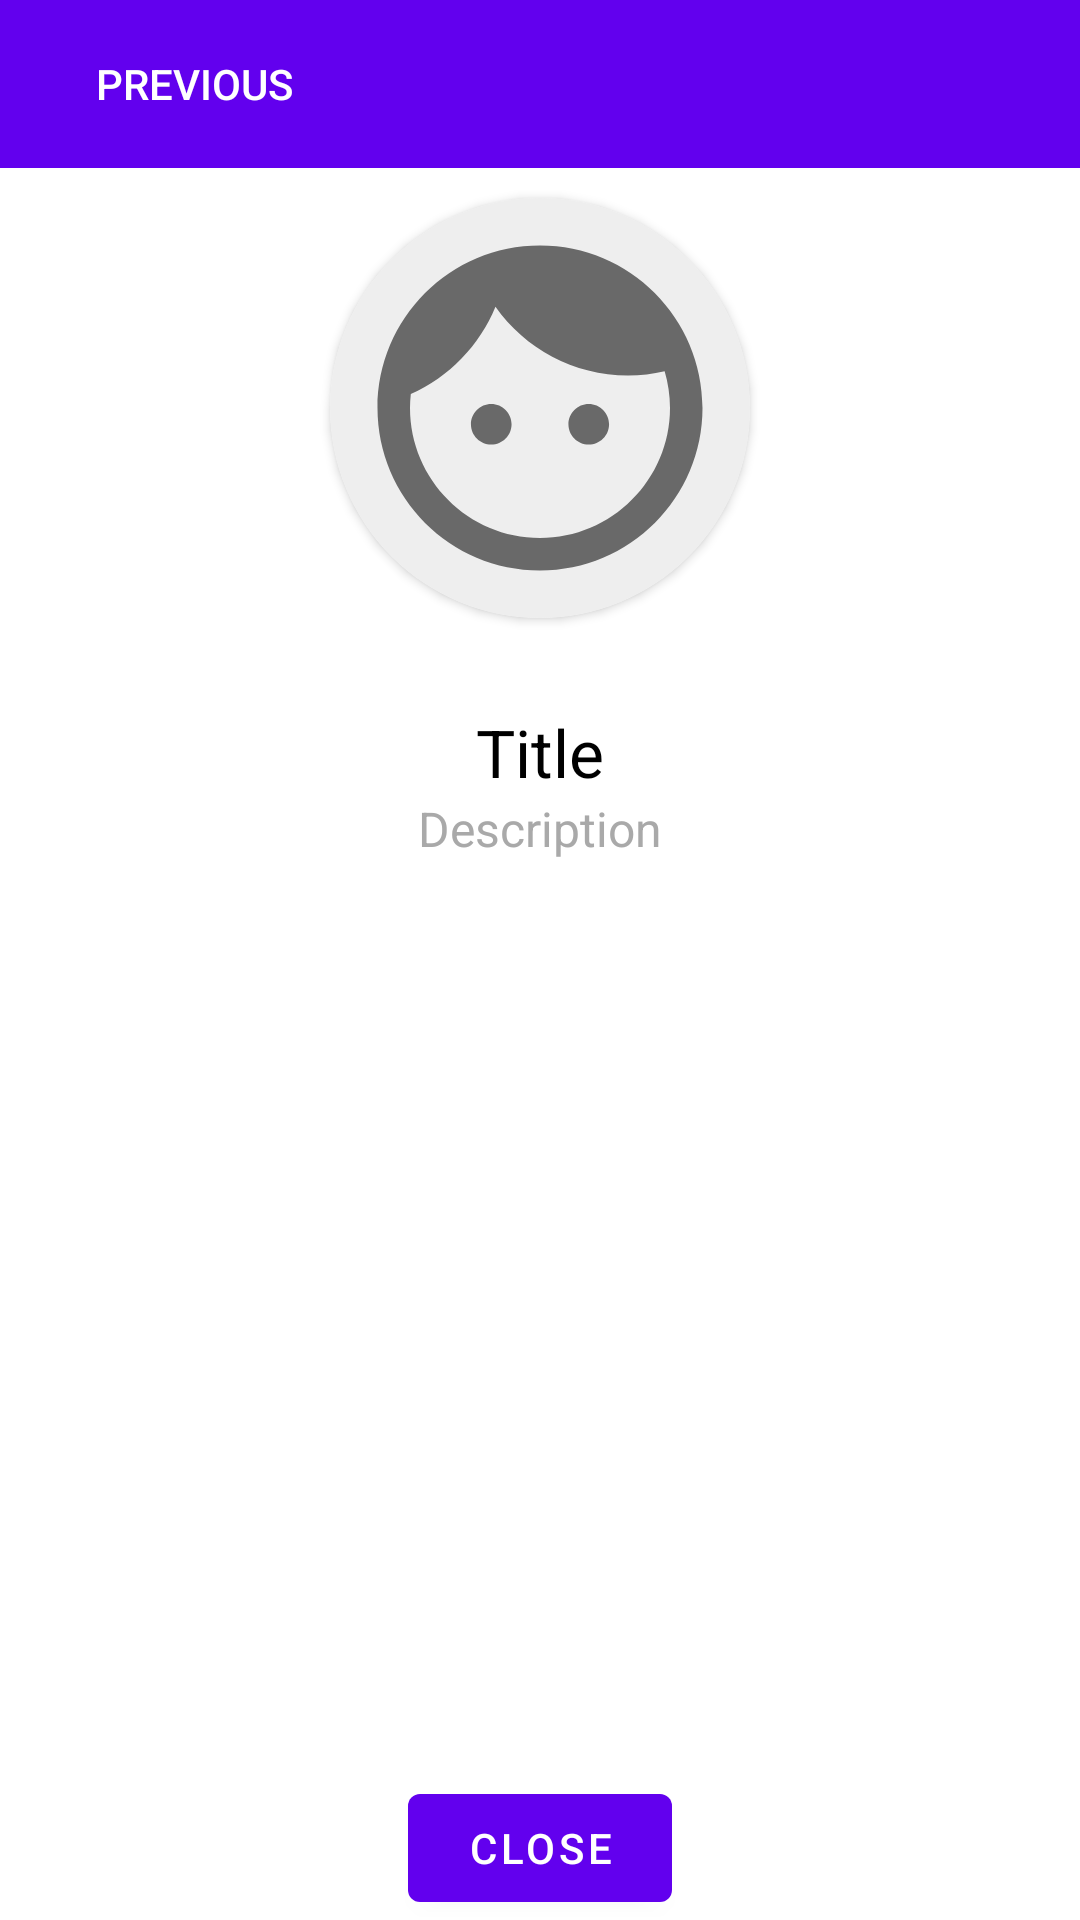

Reconstruct the res/layout file that produces this screen, plus the resources it refers to.
<!-- AndroidManifest.xml: application theme Theme.Task2 -->
<!-- res/layout/fragment_second.xml -->
<?xml version="1.0" encoding="utf-8"?>
<androidx.constraintlayout.widget.ConstraintLayout
        xmlns:android="http://schemas.android.com/apk/res/android"
        xmlns:app="http://schemas.android.com/apk/res-auto"
        xmlns:tools="http://schemas.android.com/tools"
        android:layout_width="match_parent"
        android:layout_height="match_parent"
        android:id="@+id/second_fragment"
        tools:context="com.clevertec.task2.fragment.SecondFragment">
    <LinearLayout
            android:layout_width="match_parent"
            android:layout_height="wrap_content"
            android:orientation="vertical"
            tools:ignore="MissingConstraints">
        <com.google.android.material.appbar.AppBarLayout
                android:layout_height="wrap_content"
                android:layout_width="match_parent">
            <androidx.appcompat.widget.Toolbar
                    android:id="@+id/toolbar"
                    android:layout_width="match_parent"
                    android:background="?attr/colorPrimary"
                    android:layout_height="?attr/actionBarSize">
                <Button
                        android:layout_gravity="left"
                        style="?android:attr/borderlessButtonStyle"
                        android:id="@+id/button_previous"
                        android:layout_width="wrap_content"
                        android:layout_height="wrap_content"
                        android:text="Previous"
                        android:drawableLeft="@drawable/baseline_arrow_back_ios_white_18dp"/>
            </androidx.appcompat.widget.Toolbar>
        </com.google.android.material.appbar.AppBarLayout>
        <androidx.cardview.widget.CardView
                android:layout_width="wrap_content"
                android:layout_height="wrap_content"
                android:layout_gravity="center"
                android:layout_margin="10dp"
                app:cardCornerRadius="70dp">
            <androidx.appcompat.widget.AppCompatImageView
                    android:id="@+id/appwidget_image"
                    android:layout_width="140dp"
                    android:layout_height="match_parent"
                    android:contentDescription="@+id/appwidget_label"
                    android:adjustViewBounds="true"
                    app:srcCompat="@drawable/ic_face_black_24dp"
                    style="@style/BackgroundWidgetStyle"/>
        </androidx.cardview.widget.CardView>
        <RelativeLayout
                android:layout_width="match_parent"
                android:layout_height="wrap_content"
                android:id="@+id/relativeLayout"
                android:padding="20dp">
            <TextView android:layout_width="match_parent"
                      android:layout_height="wrap_content"
                      android:id="@+id/textViewTitleSecond"
                      android:gravity="center"
                      style="@style/TitleStyle"
                      android:text="@string/title">
            </TextView>
            <TextView android:layout_width="match_parent"
                      android:layout_height="wrap_content"
                      android:id="@+id/textViewDescriptionSecond"
                      android:gravity="center"
                      style="@style/DescriptionStyle"
                      android:text="@string/description"
                      android:layout_below="@id/textViewTitleSecond">
            </TextView>
        </RelativeLayout>
    </LinearLayout>
    <Button
            android:id="@+id/button_close"
            android:layout_width="wrap_content"
            android:layout_height="wrap_content"
            android:text="Close"
            app:layout_constraintStart_toStartOf="parent"
            app:layout_constraintEnd_toEndOf="parent"
            app:layout_constraintBottom_toBottomOf="parent"/>
</androidx.constraintlayout.widget.ConstraintLayout>
<!-- resources referenced by this layout -->
<resources>
  <!-- drawable ic_face_black_24dp (drawable) -->
  <vector xmlns:android="http://schemas.android.com/apk/res/android"
          android:width="24dp"
          android:height="24dp"
          android:viewportWidth="24"
          android:viewportHeight="24">
      <path
              android:pathData="M9,11.75c-0.69,0 -1.25,0.56 -1.25,1.25s0.56,1.25 1.25,1.25 1.25,-0.56 1.25,-1.25 -0.56,-1.25 -1.25,-1.25zM15,11.75c-0.69,0 -1.25,0.56 -1.25,1.25s0.56,1.25 1.25,1.25 1.25,-0.56 1.25,-1.25 -0.56,-1.25 -1.25,-1.25zM12,2C6.48,2 2,6.48 2,12s4.48,10 10,10 10,-4.48 10,-10S17.52,2 12,2zM12,20c-4.41,0 -8,-3.59 -8,-8 0,-0.29 0.02,-0.58 0.05,-0.86 2.36,-1.05 4.23,-2.98 5.21,-5.37C11.07,8.33 14.05,10 17.42,10c0.78,0 1.53,-0.09 2.25,-0.26 0.21,0.71 0.33,1.47 0.33,2.26 0,4.41 -3.59,8 -8,8z"
              android:fillColor="#696969"/>
  </vector>
  <string name="description">Description</string>
  <string name="title">Title</string>
  <style name="BackgroundWidgetStyle">
          <item name="android:background">#EEEEEE</item>
          <item name="android:padding">5dp</item>
      </style>
  <style name="DescriptionStyle">
          <item name="android:textColor">#A9A9A9</item>
          <item name="android:textSize">16sp</item>
      </style>
  <style name="TitleStyle">
          <item name="android:textColor">#000000</item>
          <item name="android:textSize">22sp</item>
      </style>
  <style name="Theme.Task2" parent="Theme.MaterialComponents.DayNight.DarkActionBar">
          
          <item name="colorPrimary">@color/purple_500</item>
          <item name="colorPrimaryVariant">@color/purple_700</item>
          <item name="colorOnPrimary">@color/white</item>
          
          <item name="colorSecondary">@color/teal_200</item>
          <item name="colorSecondaryVariant">@color/teal_700</item>
          <item name="colorOnSecondary">@color/black</item>
          
          <item name="android:statusBarColor" tools:targetApi="l">?attr/colorPrimaryVariant</item>
          
      </style>
  <!-- not gathered from this repository: default colours our renderer supplied (Android Studio template values) -->
  <color name="purple_500">#FF6200EE</color>
  <color name="purple_700">#FF3700B3</color>
  <color name="teal_200">#FF03DAC5</color>
  <color name="teal_700">#FF018786</color>
  <color name="black">#FF000000</color>
  <color name="white">#FFFFFFFF</color>
</resources>
